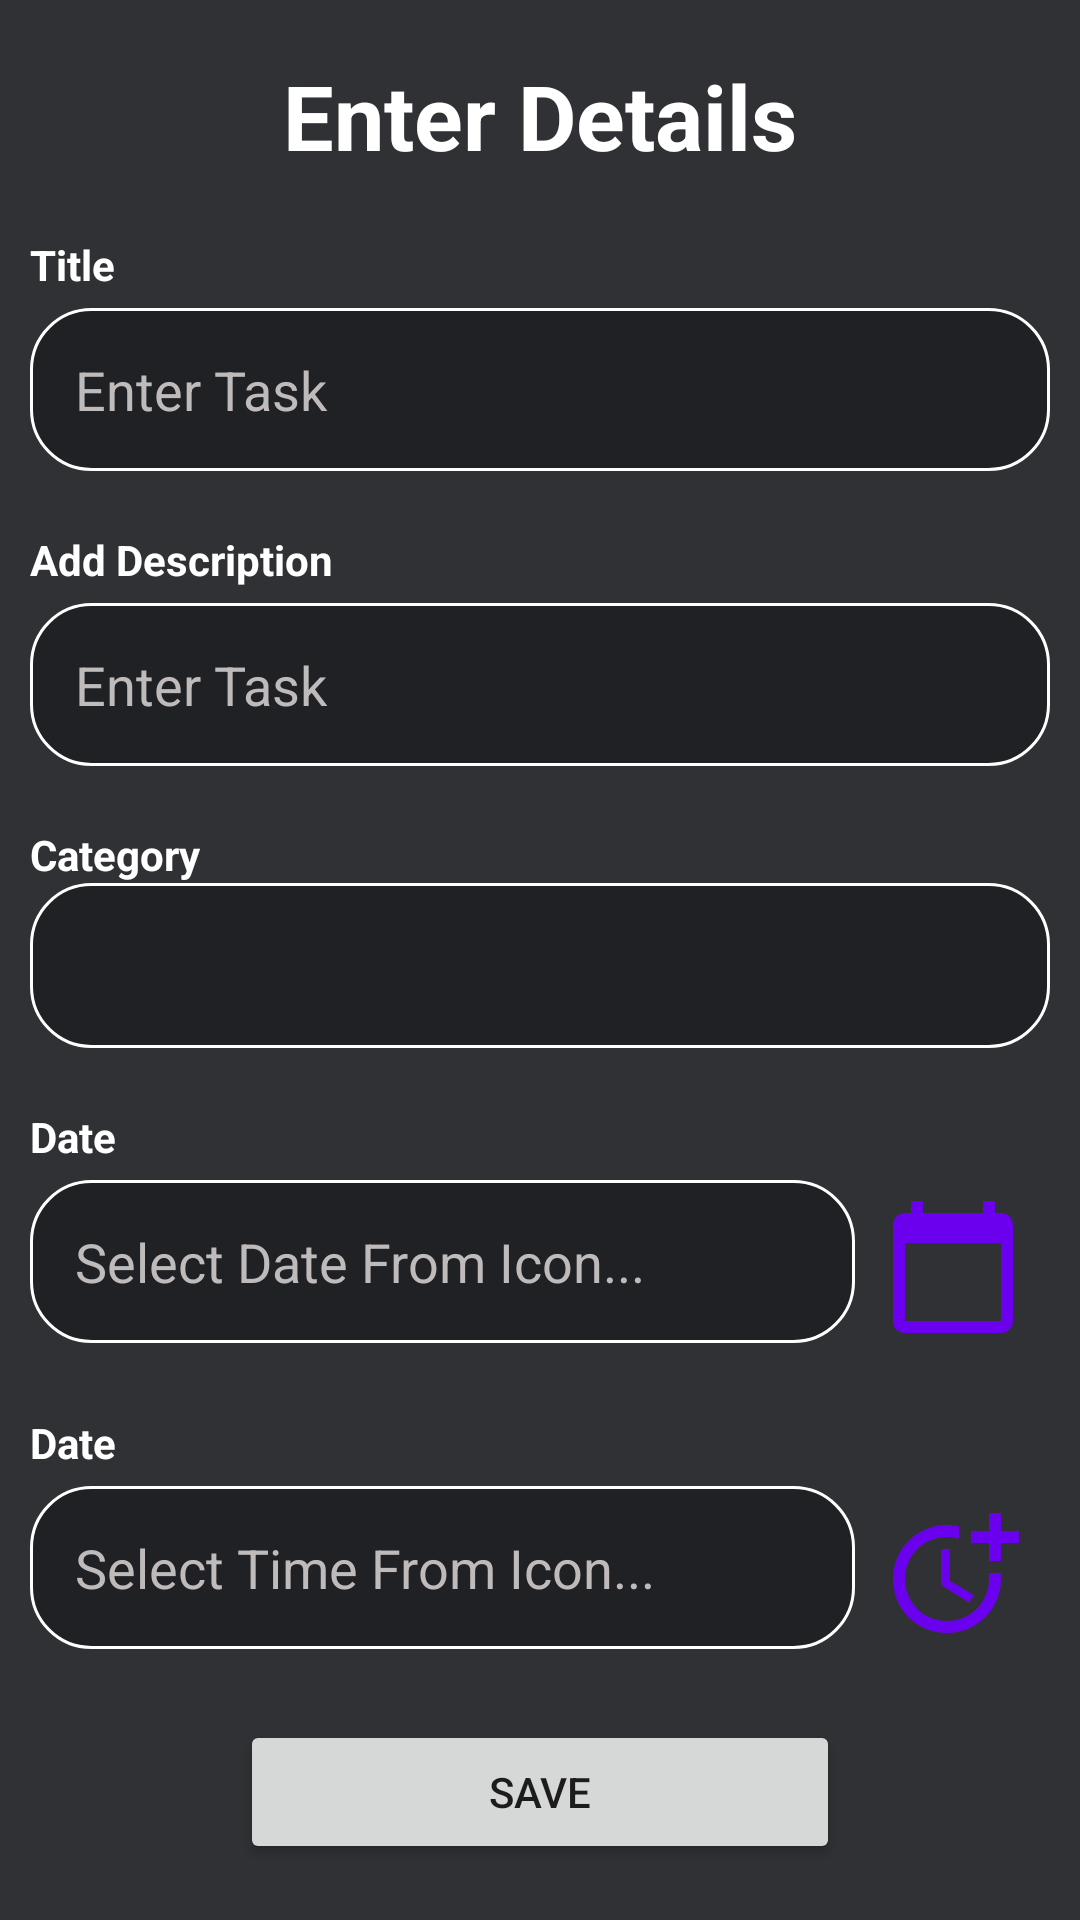

The Android layout XML behind this screen, and the referenced resources:
<!-- AndroidManifest.xml: application theme Theme.TodoByGAMA -->
<!-- res/layout/activity_create_task.xml -->
<?xml version="1.0" encoding="utf-8"?>
<LinearLayout xmlns:android="http://schemas.android.com/apk/res/android"
    xmlns:app="http://schemas.android.com/apk/res-auto"
    xmlns:tools="http://schemas.android.com/tools"
    android:background="@color/black"
    android:layout_width="match_parent"
    android:layout_height="match_parent"
    android:orientation="vertical"
    android:gravity="center"
    android:padding="10dp"
    tools:context=".CreateTask"
    android:backgroundTint="#303134">

    <TextView
        android:layout_width="match_parent"
        android:layout_height="wrap_content"
        android:text="Enter Details"
        android:textColor="@color/white"
        android:textSize="30sp"
        android:textStyle="bold"
        android:gravity="center"/>

    <TextView
        android:id="@+id/test"
        android:layout_width="match_parent"
        android:layout_height="wrap_content"
        android:text="Title"
        android:textColor="@color/white"
        android:layout_marginTop="20dp"
        android:textSize="14sp"
        android:textStyle="bold"/>

    <EditText
        android:id="@+id/create_title"
        android:layout_width="match_parent"
        android:layout_height="wrap_content"
        android:hint="Enter Task"
        android:padding="15dp"
        android:layout_marginTop="5dp"
        android:background="@drawable/custom_edit_text"
        android:textColorHint="#BFBBBB"
        android:textColor="@color/white"/>

    <TextView
        android:layout_width="match_parent"
        android:layout_height="wrap_content"
        android:text="Add Description"
        android:textColor="@color/white"
        android:layout_marginTop="20dp"
        android:textSize="14sp"
        android:textStyle="bold"/>

    <EditText
        android:id="@+id/task_description"
        android:layout_width="match_parent"
        android:layout_height="wrap_content"
        android:hint="Enter Task"
        android:layout_marginTop="5dp"
        android:padding="15dp"
        android:background="@drawable/custom_edit_text"
        android:textColorHint="#BFBBBB"
        android:textColor="@color/white"/>

    <TextView
        android:layout_width="match_parent"
        android:layout_height="wrap_content"
        android:text="Category"
        android:textColor="@color/white"
        android:layout_marginTop="20dp"
        android:textSize="14sp"
        android:textStyle="bold"/>

    <Spinner
        android:id="@+id/spinner"
        android:layout_width="match_parent"
        android:layout_height="55dp"
        android:layout_alignParentTop="true"
        android:layout_centerHorizontal="true"
        android:padding="15dp"
        android:background="@drawable/custom_edit_text"/>

    <TextView
        android:layout_width="match_parent"
        android:layout_height="wrap_content"
        android:text="Date"
        android:textColor="@color/white"
        android:layout_marginTop="20dp"
        android:textSize="14sp"
        android:textStyle="bold"/>

    <LinearLayout
        android:layout_width="match_parent"
        android:layout_height="wrap_content"
        android:orientation="horizontal"
        android:layout_marginTop="5dp">

        <EditText
            android:id="@+id/scheduled_date"
            android:layout_width="0dp"
            android:layout_weight="5"
            android:layout_height="wrap_content"
            android:hint="Select Date From Icon..."
            android:editable="false"
            android:padding="15dp"
            android:background="@drawable/custom_edit_text"
            android:textColorHint="#BFBBBB"
            android:textColor="@color/white"/>

        <ImageView
            android:id="@+id/ic_calender"
            android:layout_width="0dp"
            android:layout_weight="1"
            android:layout_height="wrap_content"
            android:clickable="true"
            android:layout_margin="5dp"
            android:src="@drawable/ic_calendar"/>

    </LinearLayout>

    <TextView
        android:layout_width="match_parent"
        android:layout_height="wrap_content"
        android:text="Date"
        android:textColor="@color/white"
        android:layout_marginTop="20dp"
        android:textSize="14sp"
        android:textStyle="bold"/>

    <LinearLayout
        android:layout_width="match_parent"
        android:layout_height="wrap_content"
        android:orientation="horizontal"
        android:layout_marginTop="5dp">

        <EditText
            android:id="@+id/scheduled_time"
            android:layout_width="0dp"
            android:layout_weight="5"
            android:layout_height="wrap_content"
            android:hint="Select Time From Icon..."
            android:editable="false"
            android:padding="15dp"
            android:background="@drawable/custom_edit_text"
            android:textColorHint="#BFBBBB"
            android:textColor="@color/white"/>

        <ImageView
            android:id="@+id/ic_time"
            android:layout_width="0dp"
            android:layout_weight="1"
            android:layout_height="wrap_content"
            android:clickable="true"
            android:layout_margin="5dp"
            android:src="@drawable/ic_time"/>

    </LinearLayout>

    <CalendarView
        android:id="@+id/simpleCalendarView"
        android:layout_width="wrap_content"
        android:layout_height="wrap_content"
        android:visibility="gone"/>

    <TimePicker
        android:id="@+id/timePicker"
        android:layout_width="wrap_content"
        android:layout_height="wrap_content"
        android:timePickerMode="clock"
        android:visibility="gone"/>

    <Button
        android:id="@+id/btn_save"
        android:layout_width="200dp"
        android:layout_height="wrap_content"
        android:layout_marginTop="20dp"
        android:text="Save"/>
</LinearLayout>
<!-- resources referenced by this layout -->
<resources>
  <!-- drawable custom_edit_text (drawable) -->
  <?xml version="1.0" encoding="utf-8"?>
  <shape android:shape="rectangle" xmlns:android="http://schemas.android.com/apk/res/android">
  
      <solid android:color="#202124"/>
      <stroke android:color="@color/white" android:width="1dp"/>
      <corners android:radius="20dp"/>
  </shape>
  <!-- drawable ic_calendar (drawable) -->
  <vector android:height="48dp" android:tint="#6A00EE"
      android:viewportHeight="24" android:viewportWidth="24"
      android:width="48dp" xmlns:android="http://schemas.android.com/apk/res/android">
      <path android:fillColor="@android:color/white" android:pathData="M20,3h-1L19,1h-2v2L7,3L7,1L5,1v2L4,3c-1.1,0 -2,0.9 -2,2v16c0,1.1 0.9,2 2,2h16c1.1,0 2,-0.9 2,-2L22,5c0,-1.1 -0.9,-2 -2,-2zM20,21L4,21L4,8h16v13z"/>
  </vector>
  <!-- drawable ic_time (drawable) -->
  <vector android:height="48dp" android:tint="#6A00EE"
      android:viewportHeight="24" android:viewportWidth="24"
      android:width="48dp" xmlns:android="http://schemas.android.com/apk/res/android">
      <path android:fillColor="@android:color/white" android:pathData="M10,8l0,6l4.7,2.9l0.8,-1.2l-4,-2.4l0,-5.3z"/>
      <path android:fillColor="@android:color/white" android:pathData="M17.92,12c0.05,0.33 0.08,0.66 0.08,1c0,3.9 -3.1,7 -7,7s-7,-3.1 -7,-7c0,-3.9 3.1,-7 7,-7c0.7,0 1.37,0.1 2,0.29V4.23C12.36,4.08 11.69,4 11,4c-5,0 -9,4 -9,9s4,9 9,9s9,-4 9,-9c0,-0.34 -0.02,-0.67 -0.06,-1H17.92z"/>
      <path android:fillColor="@android:color/white" android:pathData="M20,5l0,-3l-2,0l0,3l-3,0l0,2l3,0l0,3l2,0l0,-3l3,0l0,-2z"/>
  </vector>
  <style name="Theme.TodoByGAMA" parent="Theme.MaterialComponents.DayNight.DarkActionBar">
          
          <item name="colorPrimary">@color/purple_500</item>
          <item name="colorPrimaryVariant">@color/purple_700</item>
          <item name="colorOnPrimary">@color/white</item>
          
          <item name="colorSecondary">@color/teal_200</item>
          <item name="colorSecondaryVariant">@color/teal_700</item>
          <item name="colorOnSecondary">@color/black</item>
          
          <item name="android:statusBarColor" tools:targetApi="l">?attr/colorPrimaryVariant</item>
          
  
      </style>
  <!-- not gathered from this repository: default colours our renderer supplied (Android Studio template values) -->
  <color name="purple_500">#FF6200EE</color>
  <color name="purple_700">#FF3700B3</color>
  <color name="teal_200">#FF03DAC5</color>
  <color name="teal_700">#FF018786</color>
  <color name="black">#FF000000</color>
  <color name="white">#FFFFFFFF</color>
</resources>
